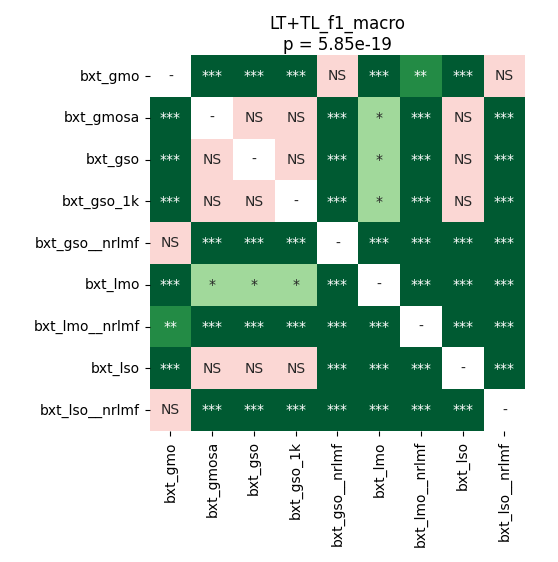

The table this chart was drawn from, first rows:
	bxt_gmo	bxt_gmosa	bxt_gso	bxt_gso_1k	bxt_gso__nrlmf	bxt_lmo	bxt_lmo__nrlmf	bxt_lso	bxt_lso__nrlmf
bxt_gmo	1.0	4.993785511363636e-05	4.993785511363636e-05	4.993785511363636e-05	0.1726	4.993785511363636e-05	0.001099	4.993785511363636e-05	0.8999
bxt_gmosa	4.993785511363636e-05	1.0	0.2522	0.3154	4.993785511363636e-05	0.01056	4.993785511363636e-05	0.5096	4.993785511363636e-05
bxt_gso	4.993785511363636e-05	0.2522	1.0	0.1789	4.993785511363636e-05	0.01746	4.993785511363636e-05	0.1789	4.993785511363636e-05
bxt_gso_1k	4.993785511363636e-05	0.3154	0.1789	1.0	4.993785511363636e-05	0.04312	4.993785511363636e-05	0.08119	4.993785511363636e-05
bxt_gso__nrlmf	0.1726	4.993785511363636e-05	4.993785511363636e-05	4.993785511363636e-05	1.0	4.993785511363636e-05	4.993785511363636e-05	4.993785511363636e-05	0.0004578
bxt_lmo	4.993785511363636e-05	0.01056	0.01746	0.04312	4.993785511363636e-05	1.0	4.993785511363636e-05	0.0003344	4.993785511363636e-05
bxt_lmo__nrlmf	0.001099	4.993785511363636e-05	4.993785511363636e-05	4.993785511363636e-05	4.993785511363636e-05	4.993785511363636e-05	1.0	4.993785511363636e-05	4.993785511363636e-05
bxt_lso	4.993785511363636e-05	0.5096	0.1789	0.08119	4.993785511363636e-05	0.0003344	4.993785511363636e-05	1.0	4.993785511363636e-05
bxt_lso__nrlmf	0.8999	4.993785511363636e-05	4.993785511363636e-05	4.993785511363636e-05	0.0004578	4.993785511363636e-05	4.993785511363636e-05	4.993785511363636e-05	1.0
